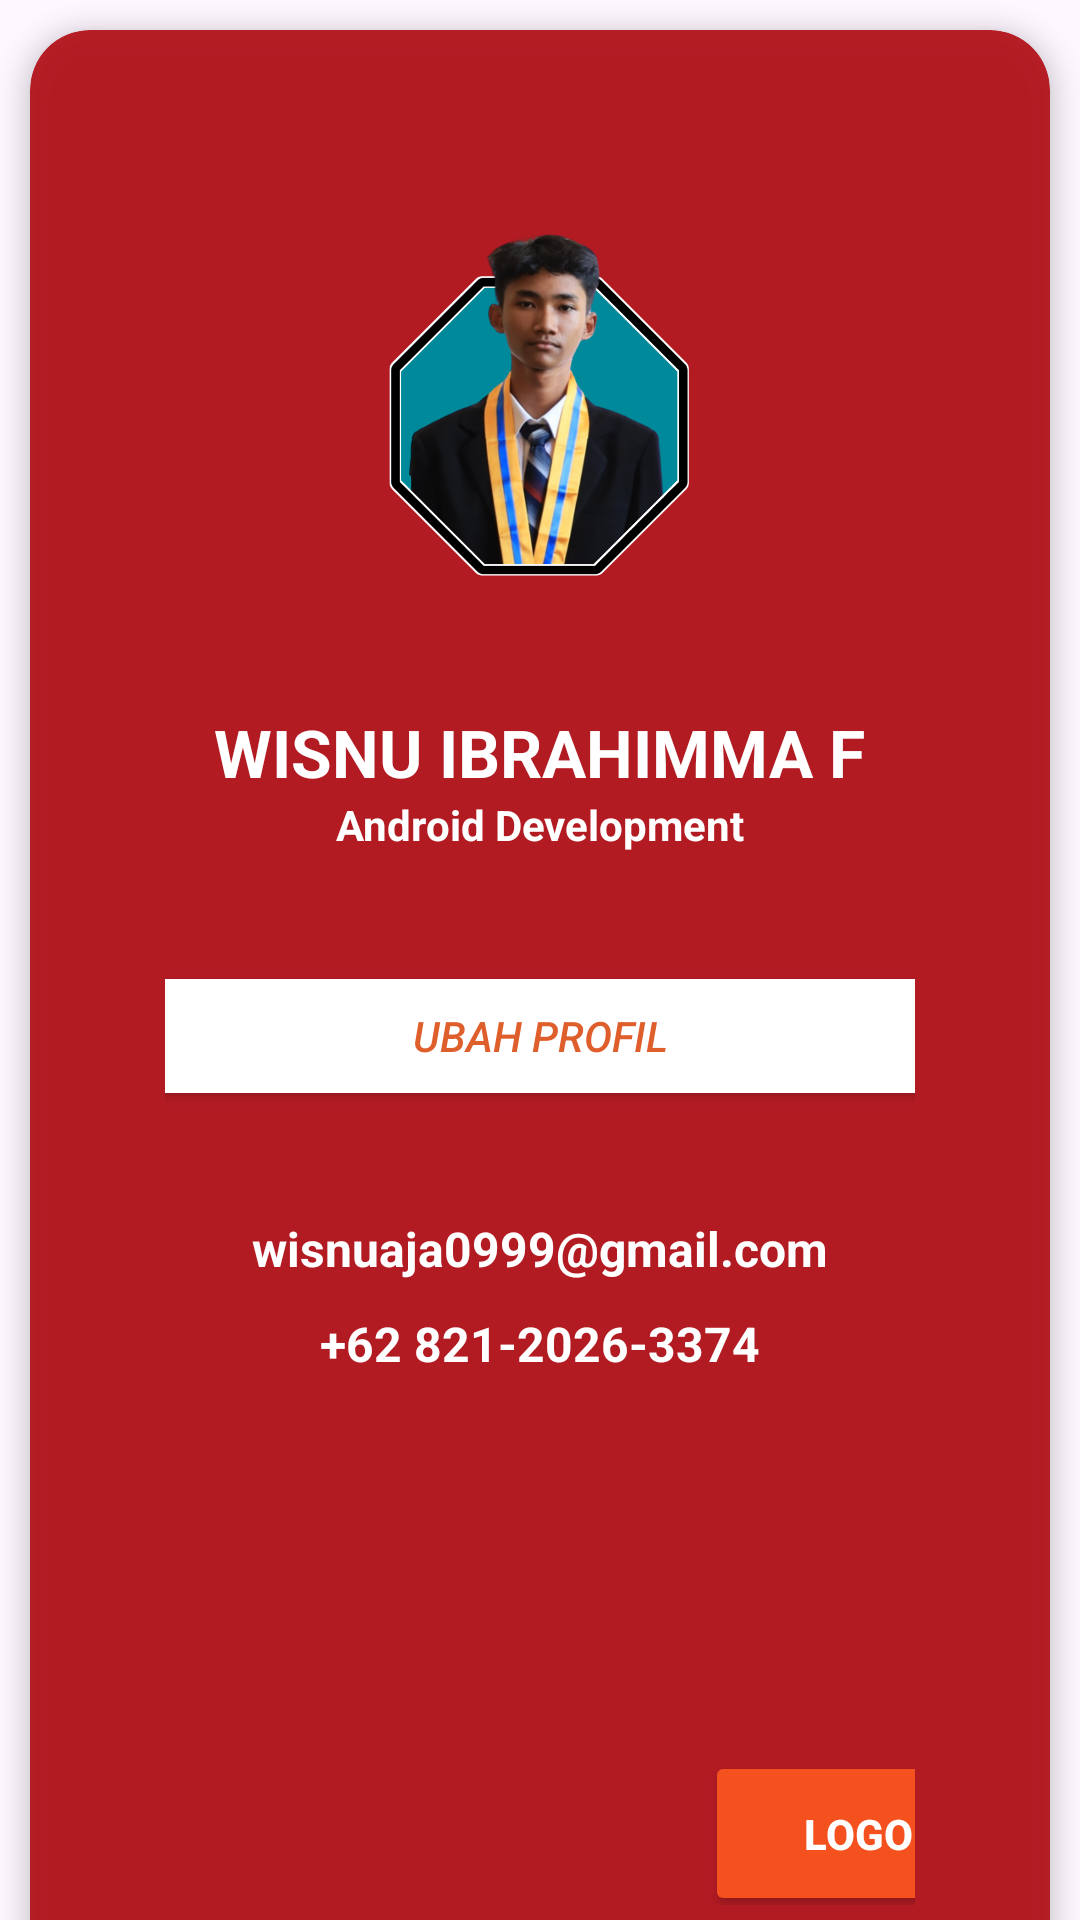

Android layout source for this screen:
<!-- AndroidManifest.xml: application theme Theme.TugasBangunDatarRuang -->
<!-- res/layout/fragment_profile.xml -->
<?xml version="1.0" encoding="utf-8"?>
<FrameLayout
    xmlns:android="http://schemas.android.com/apk/res/android"
    xmlns:tools="http://schemas.android.com/tools"
    android:layout_width="match_parent"
    android:layout_height="match_parent"
    xmlns:app="http://schemas.android.com/apk/res-auto"
    tools:context=".MainActivity">

    <ImageView
        android:layout_width="match_parent"
        android:layout_height="match_parent"
        android:background="@drawable/bgmtk"/>

    <androidx.cardview.widget.CardView
        android:layout_width="match_parent"
        android:layout_height="670dp"
        android:layout_margin="10dp"
        app:cardElevation="5dp"
        app:cardCornerRadius="20dp"
        android:backgroundTint="#DFB1040C">


        <LinearLayout
            android:layout_width="match_parent"
            android:layout_height="match_parent"
            android:orientation="vertical"
            android:padding="45dp">


            <ImageView
                android:id="@+id/img"
                android:layout_width="165dp"
                android:layout_height="165dp"
                android:src="@drawable/profil"
                android:layout_gravity="center" />

            <TextView
                android:layout_width="wrap_content"
                android:layout_height="wrap_content"
                android:layout_marginTop="16dp"
                android:text="WISNU IBRAHIMMA F"
                android:textColor="@color/white"
                android:textSize="22dp"
                android:textStyle="bold"
                android:layout_gravity="center" />

            <TextView
                android:layout_width="match_parent"
                android:layout_height="20dp"
                android:textAlignment="center"
                android:textColor="@color/white"
                android:textStyle="bold"
                android:text="Android Development"/>

            <Button
                android:layout_width="500dp"
                android:layout_height="50dp"
                android:layout_marginTop="35dp"
                android:layout_gravity="center"
                android:text="UBAH PROFIL"
                android:textStyle="italic"
                android:textColor="#DF5F2C"
                android:backgroundTint="@color/white"/>

            <TextView
                android:layout_width="wrap_content"
                android:layout_height="wrap_content"
                android:layout_marginTop="35dp"
                android:text="wisnuaja0999@gmail.com"
                android:textColor="@color/white"
                android:textSize="16dp"
                android:textStyle="bold"
                android:layout_gravity="center"/>

            <TextView
                android:layout_width="wrap_content"
                android:layout_height="wrap_content"
                android:layout_marginTop="10dp"
                android:text="+62 821-2026-3374"
                android:textColor="@color/white"
                android:textSize="16dp"
                android:textStyle="bold"
                android:layout_gravity="center"/>

            <Button
                android:layout_width="120dp"
                android:layout_height="55dp"
                android:layout_marginTop="125dp"
                android:layout_marginStart="180dp"
                android:text="LOGOUT"
                android:textStyle="bold"
                android:textColor="@color/white"
                android:backgroundTint="#F4511E"/>

        </LinearLayout>
    </androidx.cardview.widget.CardView>


</FrameLayout>
<!-- resources referenced by this layout -->
<resources>
  <!-- drawable profil: png bitmap (drawable, 417508 bytes) -->
  <style name="Theme.TugasBangunDatarRuang" parent="Base.Theme.TugasBangunDatarRuang" />
  <style name="Base.Theme.TugasBangunDatarRuang" parent="Theme.Material3.DayNight.NoActionBar">
          
          
      </style>
  <!-- not gathered from this repository: default colours our renderer supplied (Android Studio template values) -->
  <color name="white">#FFFFFFFF</color>
</resources>
